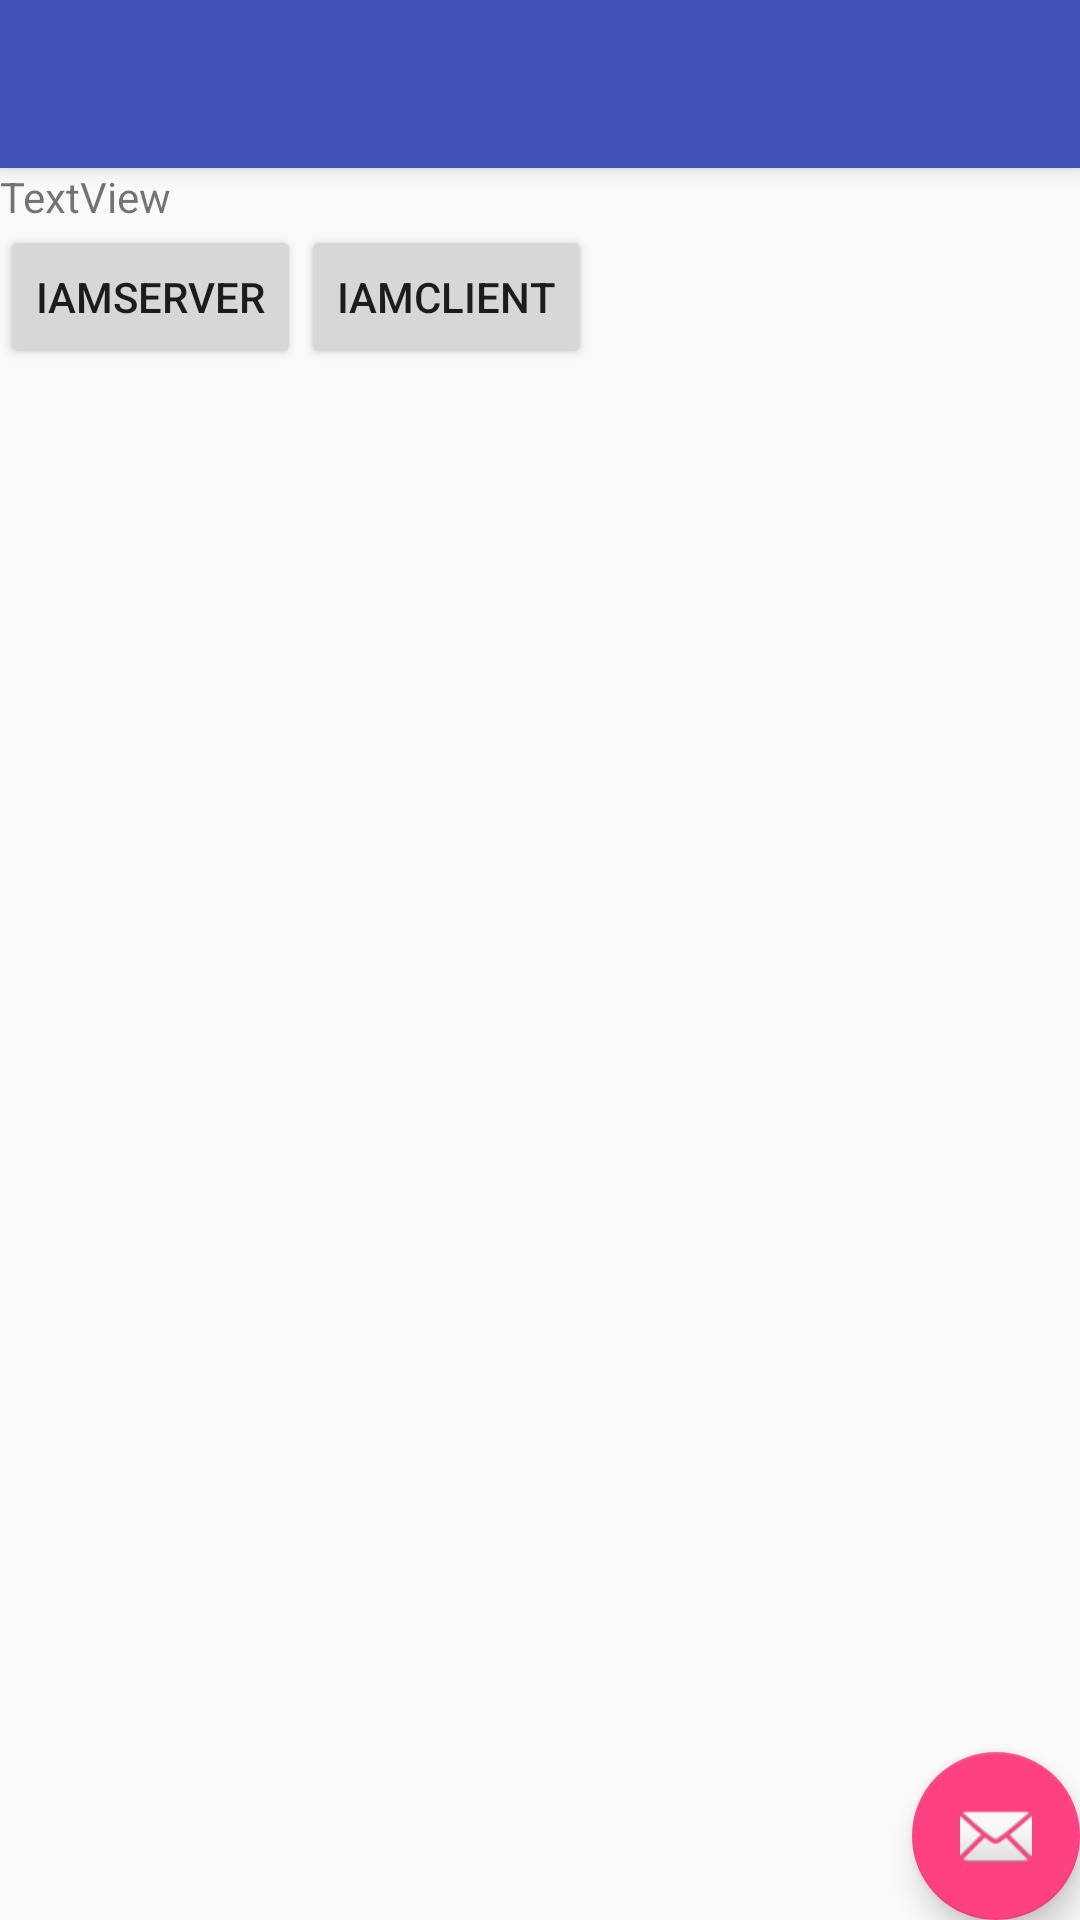

Here is an Android app screen rendered from its layout file. Give the layout XML and the strings, colors and styles it references.
<!-- AndroidManifest.xml: activity theme AppTheme.NoActionBar -->
<!-- res/layout/activity_main.xml -->
<?xml version="1.0" encoding="utf-8"?>
<android.support.design.widget.CoordinatorLayout xmlns:android="http://schemas.android.com/apk/res/android"
    xmlns:app="http://schemas.android.com/apk/res-auto"
    xmlns:tools="http://schemas.android.com/tools"
    android:layout_width="match_parent"
    android:layout_height="match_parent"
    tools:context="com.borstsch.bromophone.MainActivity">
    <android.support.design.widget.AppBarLayout
        android:layout_width="match_parent"
        android:layout_height="wrap_content"
        android:theme="@style/AppTheme.AppBarOverlay">

        <android.support.v7.widget.Toolbar
            android:id="@+id/toolbar"
            android:layout_width="match_parent"
            android:layout_height="?attr/actionBarSize"
            android:background="@color/colorPrimary"
            app:popupTheme="@style/AppTheme.PopupOverlay" />


    </android.support.design.widget.AppBarLayout>

    <include layout="@layout/content_main" />

    <android.support.design.widget.FloatingActionButton
        android:id="@+id/fab"
        android:layout_width="wrap_content"
        android:layout_height="wrap_content"
        android:layout_gravity="bottom|end"
        android:layout_margin="@dimen/fab_margin"
        android:onClick="sendMessage"
        app:srcCompat="@android:drawable/ic_dialog_email" />

</android.support.design.widget.CoordinatorLayout>
<!-- res/layout/content_main.xml (included above) -->
<?xml version="1.0" encoding="utf-8"?>
<android.support.constraint.ConstraintLayout xmlns:android="http://schemas.android.com/apk/res/android"
    xmlns:app="http://schemas.android.com/apk/res-auto"
    xmlns:tools="http://schemas.android.com/tools"
    android:layout_width="match_parent"
    android:layout_height="match_parent"
    app:layout_behavior="@string/appbar_scrolling_view_behavior"
    tools:context="com.borstsch.bromophone.MainActivity"
    tools:showIn="@layout/activity_main">

    <TextView
        android:id="@+id/ip_text"
        android:layout_width="wrap_content"
        android:layout_height="wrap_content"
        android:text="TextView"
        app:layout_constraintLeft_toLeftOf="parent"
        app:layout_constraintTop_toTopOf="parent" />

    <Button
        android:id="@+id/button_server"
        android:layout_width="wrap_content"
        android:layout_height="wrap_content"
        android:onClick="onServerClick"
        android:text="IAMSERVER"
        app:layout_constraintTop_toBottomOf="@+id/ip_text"
        app:layout_constraintRight_toLeftOf="@+id/button_client" />


    <Button
        android:id="@+id/button_client"
        android:layout_width="wrap_content"
        android:layout_height="wrap_content"
        android:onClick="onClientClick"
        android:text="IAMCLIENT"
        app:layout_constraintLeft_toRightOf="@+id/button_server"
        app:layout_constraintTop_toBottomOf="@+id/ip_text" />

</android.support.constraint.ConstraintLayout>
<!-- resources referenced by this layout -->
<resources>
  <color name="colorPrimary">#3f51b5</color>
  <style name="AppTheme.AppBarOverlay" parent="ThemeOverlay.AppCompat.Dark.ActionBar" />
  <style name="AppTheme.PopupOverlay" parent="ThemeOverlay.AppCompat.Light" />
  <style name="AppTheme.NoActionBar">
          <item name="windowActionBar">false</item>
          <item name="windowNoTitle">true</item>
          <item name="android:windowDrawsSystemBarBackgrounds">true</item>
          <item name="android:statusBarColor">@android:color/transparent</item>
      </style>
</resources>
